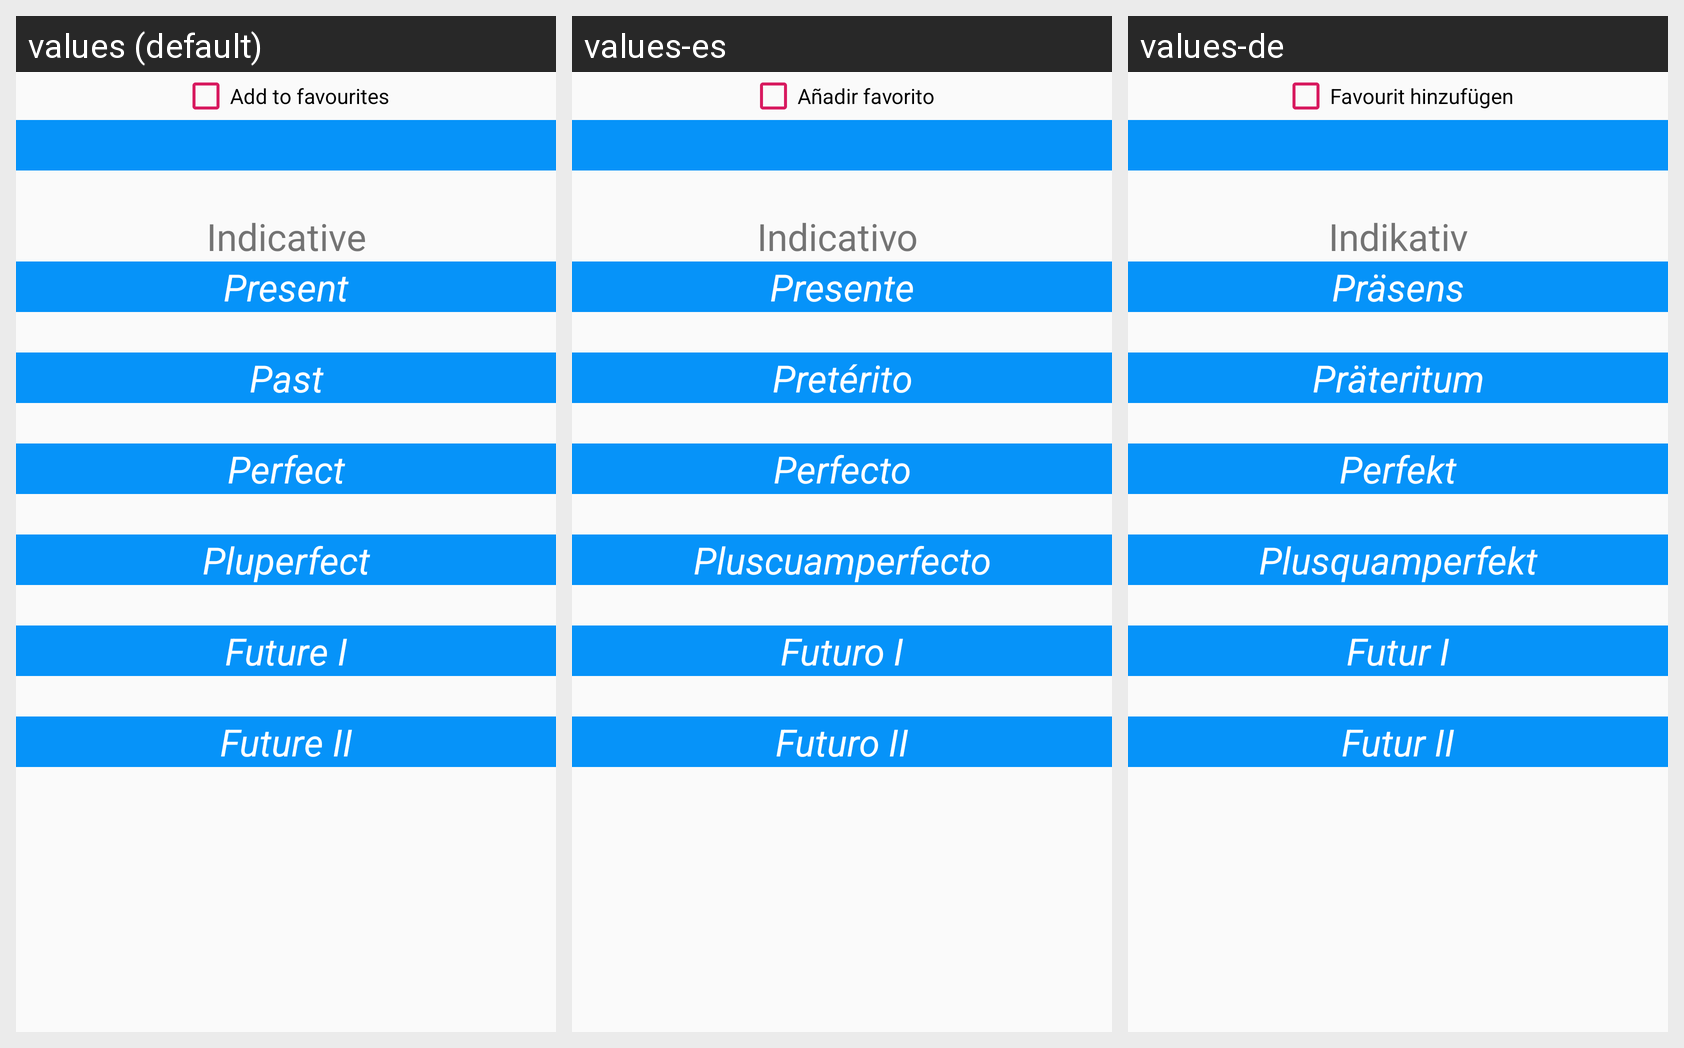

The Android screen above is rendered under several locales of the same app. Produce the string resources it draws, with the default and per-locale values.
Android screen res/layout/fragment_ind_tab.xml rendered under 3 locales, left to right: values (default), values-es, values-de. Device: Nexus 5 (rendered at 1080×1920; each locale shown at half size, 540×960, under a caption strip naming it); theme AppTheme.
Other locales in the repository, not shown: values-fr, values-fr-rFR, values-it.
Strings drawn on this screen, with the default value and each locale's value (text and hints the layout hard-codes, and strings that could not be matched under every locale, appear in the picture but are not listed):

add_to_favourites
  values: Add to favourites
  values-es: Añadir favorito
  values-de: Favourit hinzufügen

indicativeMode
  values: Indicative
  values-es: Indicativo 
  values-de: Indikativ

indicativePresent
  values: Present
  values-es: Presente
  values-de: Präsens

indicativePast
  values: Past
  values-es: Pretérito
  values-de: Präteritum

indicativePerfect
  values: Perfect
  values-es: Perfecto
  values-de: Perfekt

indicativePluPerfect
  values: Pluperfect
  values-es: Pluscuamperfecto
  values-de: Plusquamperfekt

indicativeFutureOne
  values: Future I
  values-es: Futuro I
  values-de: Futur I

indicativeFutureTwo
  values: Future II
  values-es: Futuro II
  values-de: Futur II
